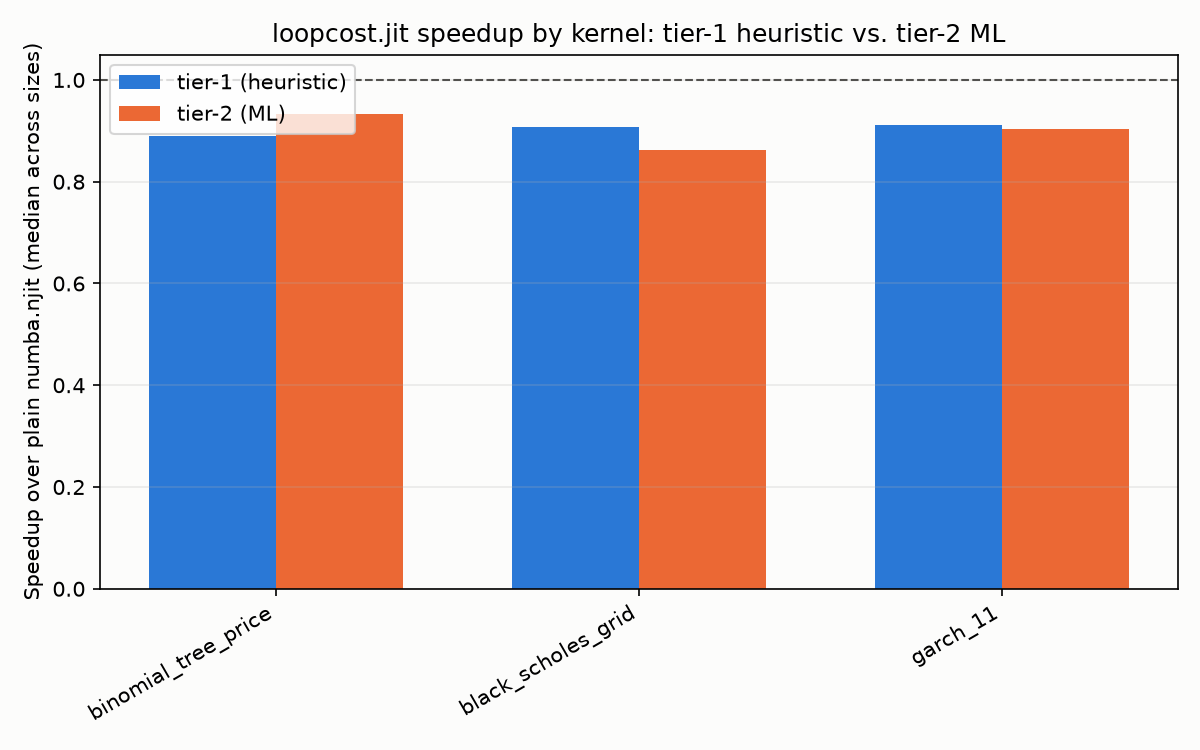

The file beside this chart, header and first rows:
kernel, size, time_plain, time_tier1_heuristic, time_tier2_ml, speedup_tier1, speedup_tier2, tier1_applied_transform, tier2_applied_transform, tier1_reason, tier2_reason, agree, tier2_recommended
binomial_tree_price, SMALL, 3.620050847530365e-06, 4.067085683345795e-06, 3.8817524909973145e-06, 0.8901, 0.9326, , tile, no transform judged profitable, ML model overrides heuristic (confidence…, False, True
black_scholes_grid, SMALL, 1.9976869225502014e-06, 2.201646566390991e-06, 2.3189932107925415e-06, 0.9074, 0.8614, , tile, no transform judged profitable, ML model overrides heuristic (confidence…, False, True
garch_11, SMALL, 4.45730984210968e-06, 4.888512194156647e-06, 4.935078322887421e-06, 0.9118, 0.9032, , tile, no transform judged profitable, ML model overrides heuristic (confidence…, False, True
